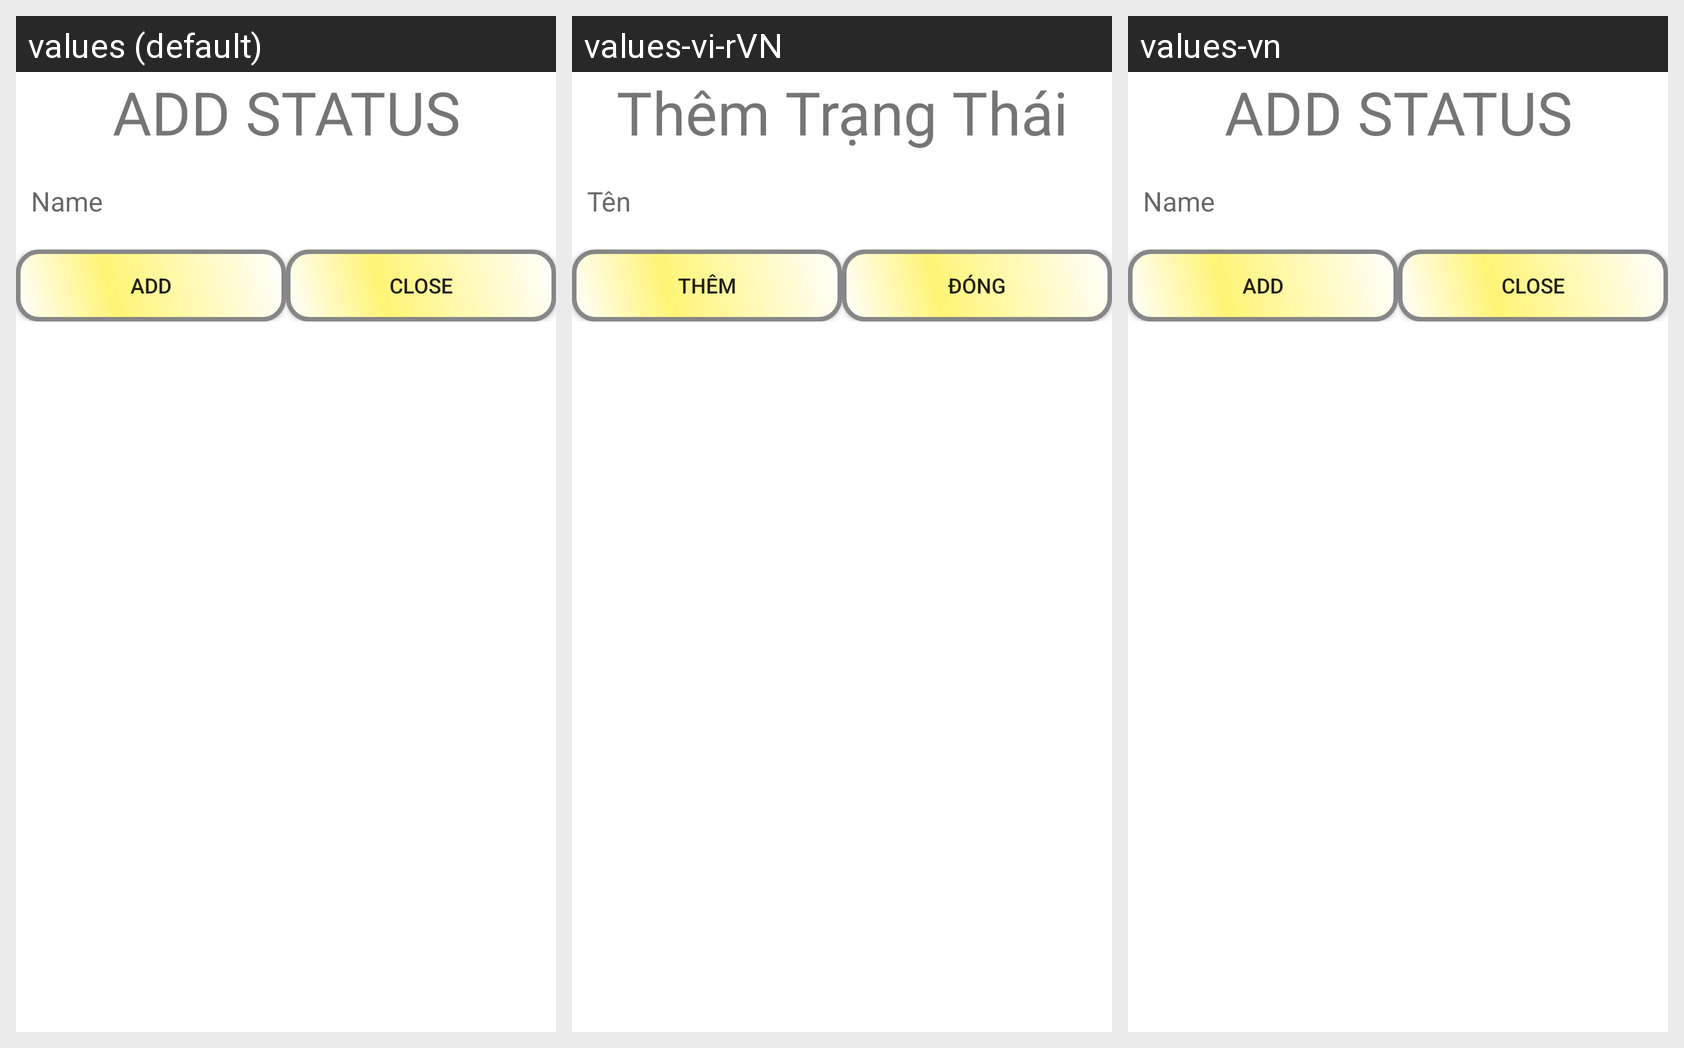

Strings drawn on this Android screen and how each of the app's shown locales translates them:
Android screen res/layout/status_dialog_layout.xml rendered under 3 locales, left to right: values (default), values-vi-rVN, values-vn. Device: Nexus 5 (rendered at 1080×1920; each locale shown at half size, 540×960, under a caption strip naming it); theme Theme.Personal_note.
Strings drawn on this screen, with the default value and each locale's value (text and hints the layout hard-codes, and strings that could not be matched under every locale, appear in the picture but are not listed):

AddStatus
  values: ADD STATUS
  values-vi-rVN: Thêm Trạng Thái
  values-vn: ADD STATUS  [not translated; the default value is used]

Name
  values: Name
  values-vi-rVN: Tên
  values-vn: Name  [not translated; the default value is used]

Add
  values: Add
  values-vi-rVN: Thêm
  values-vn: Add  [not translated; the default value is used]

Close
  values: Close
  values-vi-rVN: Đóng
  values-vn: Close  [not translated; the default value is used]
